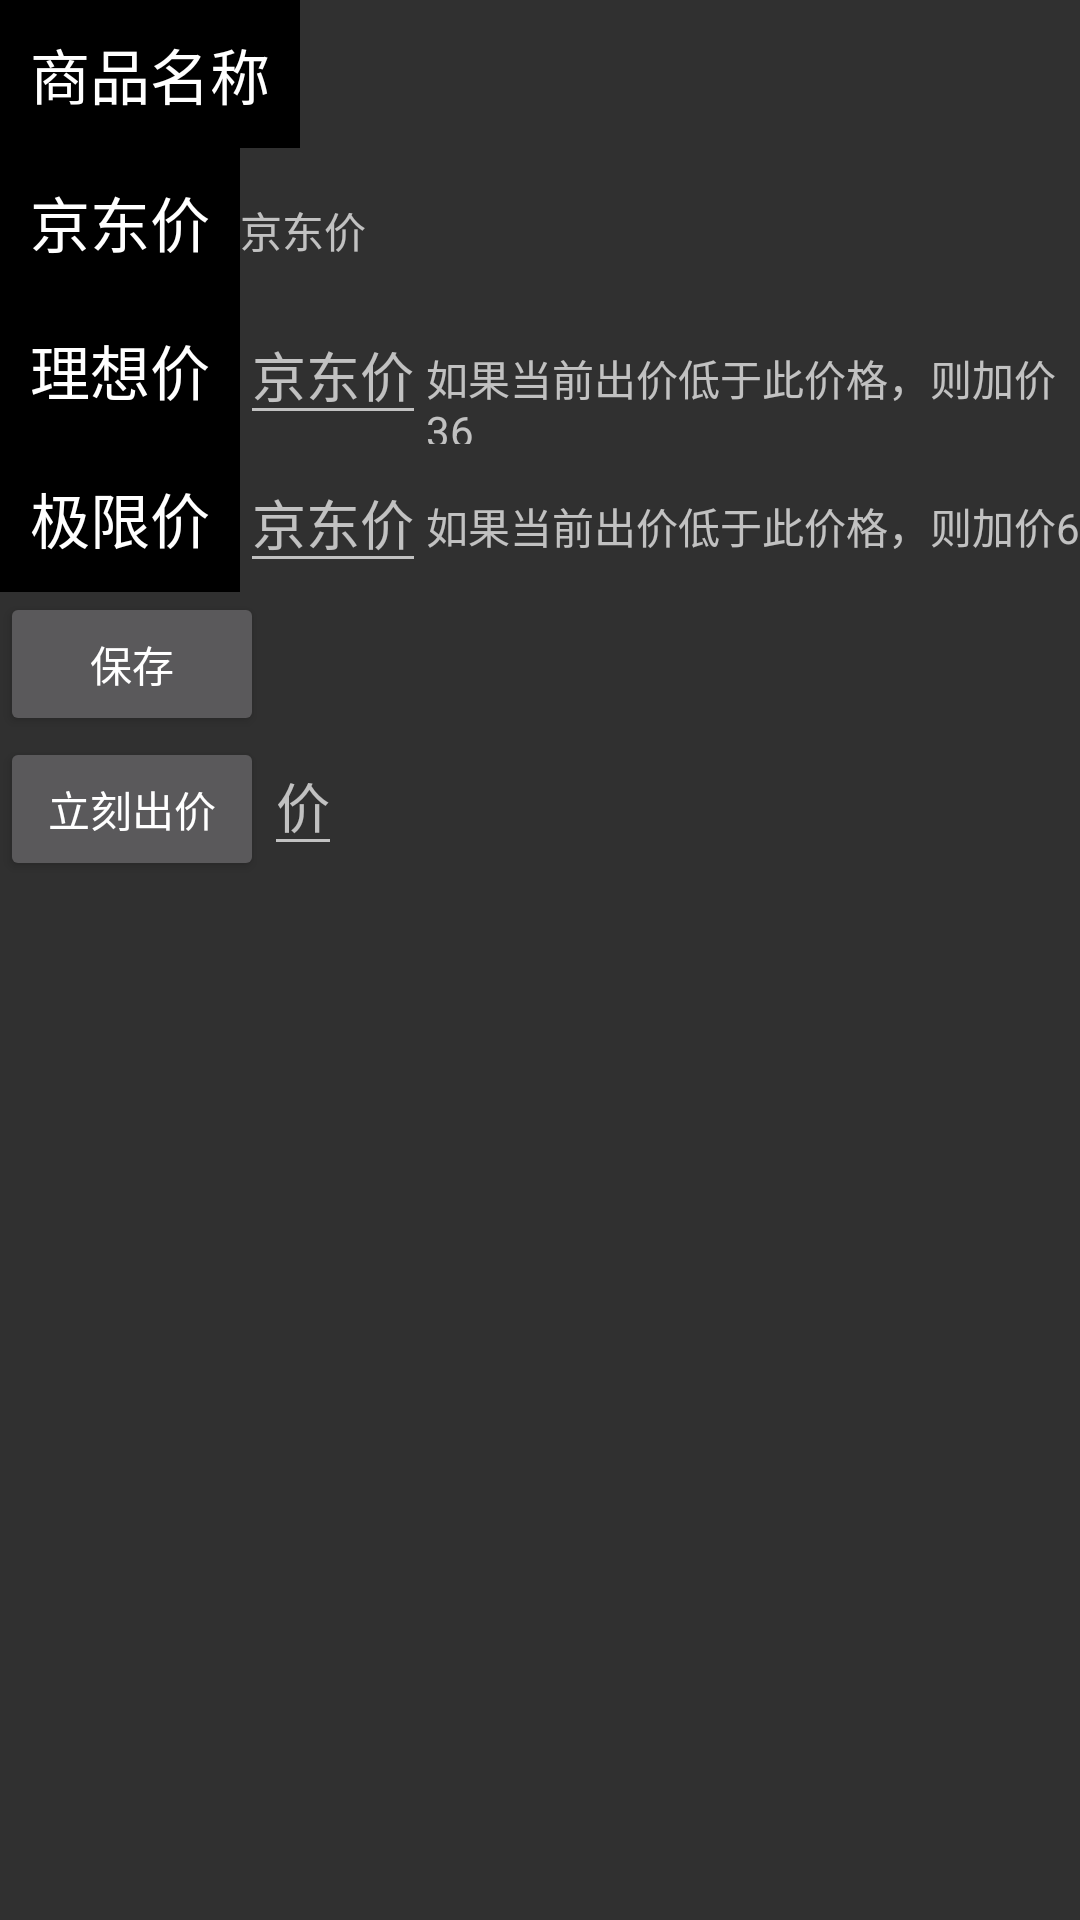

Here is an Android app screen rendered from its layout file. Give the layout XML and the strings, colors and styles it references.
<!-- AndroidManifest.xml: application theme Theme.AppCompat -->
<!-- res/layout/activity_auction_detail.xml -->
<LinearLayout xmlns:android="http://schemas.android.com/apk/res/android"
    xmlns:tools="http://schemas.android.com/tools"
    android:layout_width="match_parent"
    android:layout_height="match_parent"
    android:orientation="vertical"
    tools:context=".AuctionDetailActivity" >

    <TextView
        android:id="@+id/tv_detail_name"
        style="@style/MainActivityMenu"
        android:layout_width="wrap_content"
        android:layout_height="wrap_content"
        android:text="商品名称" />

    <LinearLayout
        android:layout_width="match_parent"
        android:layout_height="wrap_content"
        android:orientation="horizontal" >

        <TextView
            style="@style/MainActivityMenu"
            android:layout_width="wrap_content"
            android:layout_height="wrap_content"
            android:text="京东价" />

        <TextView
            android:id="@+id/tv_detail_price"
            android:layout_width="wrap_content"
            android:layout_height="wrap_content"
            android:text="京东价" />
    </LinearLayout>

    <LinearLayout
        android:layout_width="match_parent"
        android:layout_height="wrap_content"
        android:orientation="horizontal" >

        <TextView
            style="@style/MainActivityMenu"
            android:layout_width="wrap_content"
            android:layout_height="wrap_content"
            android:text="理想价" />

        <EditText
            android:id="@+id/tv_detail_ideal_price"
            android:layout_width="wrap_content"
            android:layout_height="wrap_content"
            android:hint="京东价" />

        <TextView
            android:layout_width="wrap_content"
            android:layout_height="wrap_content"
            android:text="如果当前出价低于此价格，则加价36" />
    </LinearLayout>

    <LinearLayout
        android:layout_width="match_parent"
        android:layout_height="wrap_content"
        android:orientation="horizontal" >

        <TextView
            style="@style/MainActivityMenu"
            android:layout_width="wrap_content"
            android:layout_height="wrap_content"
            android:text="极限价" />

        <EditText
            android:id="@+id/tv_detail_extreme_price"
            android:layout_width="wrap_content"
            android:layout_height="wrap_content"
            android:hint="京东价" />

        <TextView
            android:layout_width="wrap_content"
            android:layout_height="wrap_content"
            android:text="如果当前出价低于此价格，则加价6" />
    </LinearLayout>

    <Button
        android:id="@+id/bn_detail_save"
        android:layout_width="wrap_content"
        android:layout_height="wrap_content"
        android:text="保存" />

    <LinearLayout
        android:layout_width="match_parent"
        android:layout_height="wrap_content"
        android:orientation="horizontal" >

            <Button
        android:id="@+id/bn_detail_bid_instant"
        android:layout_width="wrap_content"
        android:layout_height="wrap_content"
        android:text="立刻出价" />

        <EditText
            android:id="@+id/tv_detail_price_instant"
            android:layout_width="wrap_content"
            android:layout_height="wrap_content"
            android:hint="价" />
    </LinearLayout>

    <ListView
        android:id="@+id/lv_bid"
        android:layout_width="match_parent"
        android:layout_height="match_parent"
        android:layout_weight="1" >
    </ListView>

</LinearLayout>
<!-- resources referenced by this layout -->
<resources>
  <style name="MainActivityMenu" parent="AppBaseTheme">
    
              <item name="android:textSize"> 20sp</item>
          <item name="android:textColor">#fff</item>
          <item name="android:background">#000</item>
          <item name="android:gravity">center</item>
          <item name="android:padding">10dp</item>
      </style>
  <style name="AppBaseTheme" parent="android:Theme.Light">
          
      </style>
</resources>
